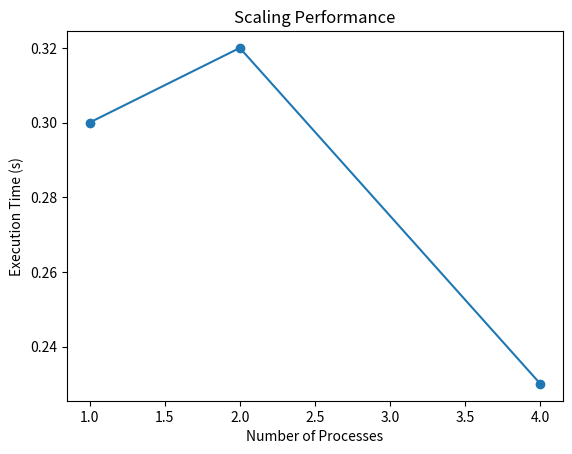

This figure's Python source:
import matplotlib.pyplot as plt

processes = [1, 2, 4]
times = [0.30, 0.32, 0.23]  # replace with your exact values

plt.plot(processes, times, marker='o')
plt.xlabel("Number of Processes")
plt.ylabel("Execution Time (s)")
plt.title("Scaling Performance")
plt.show()
